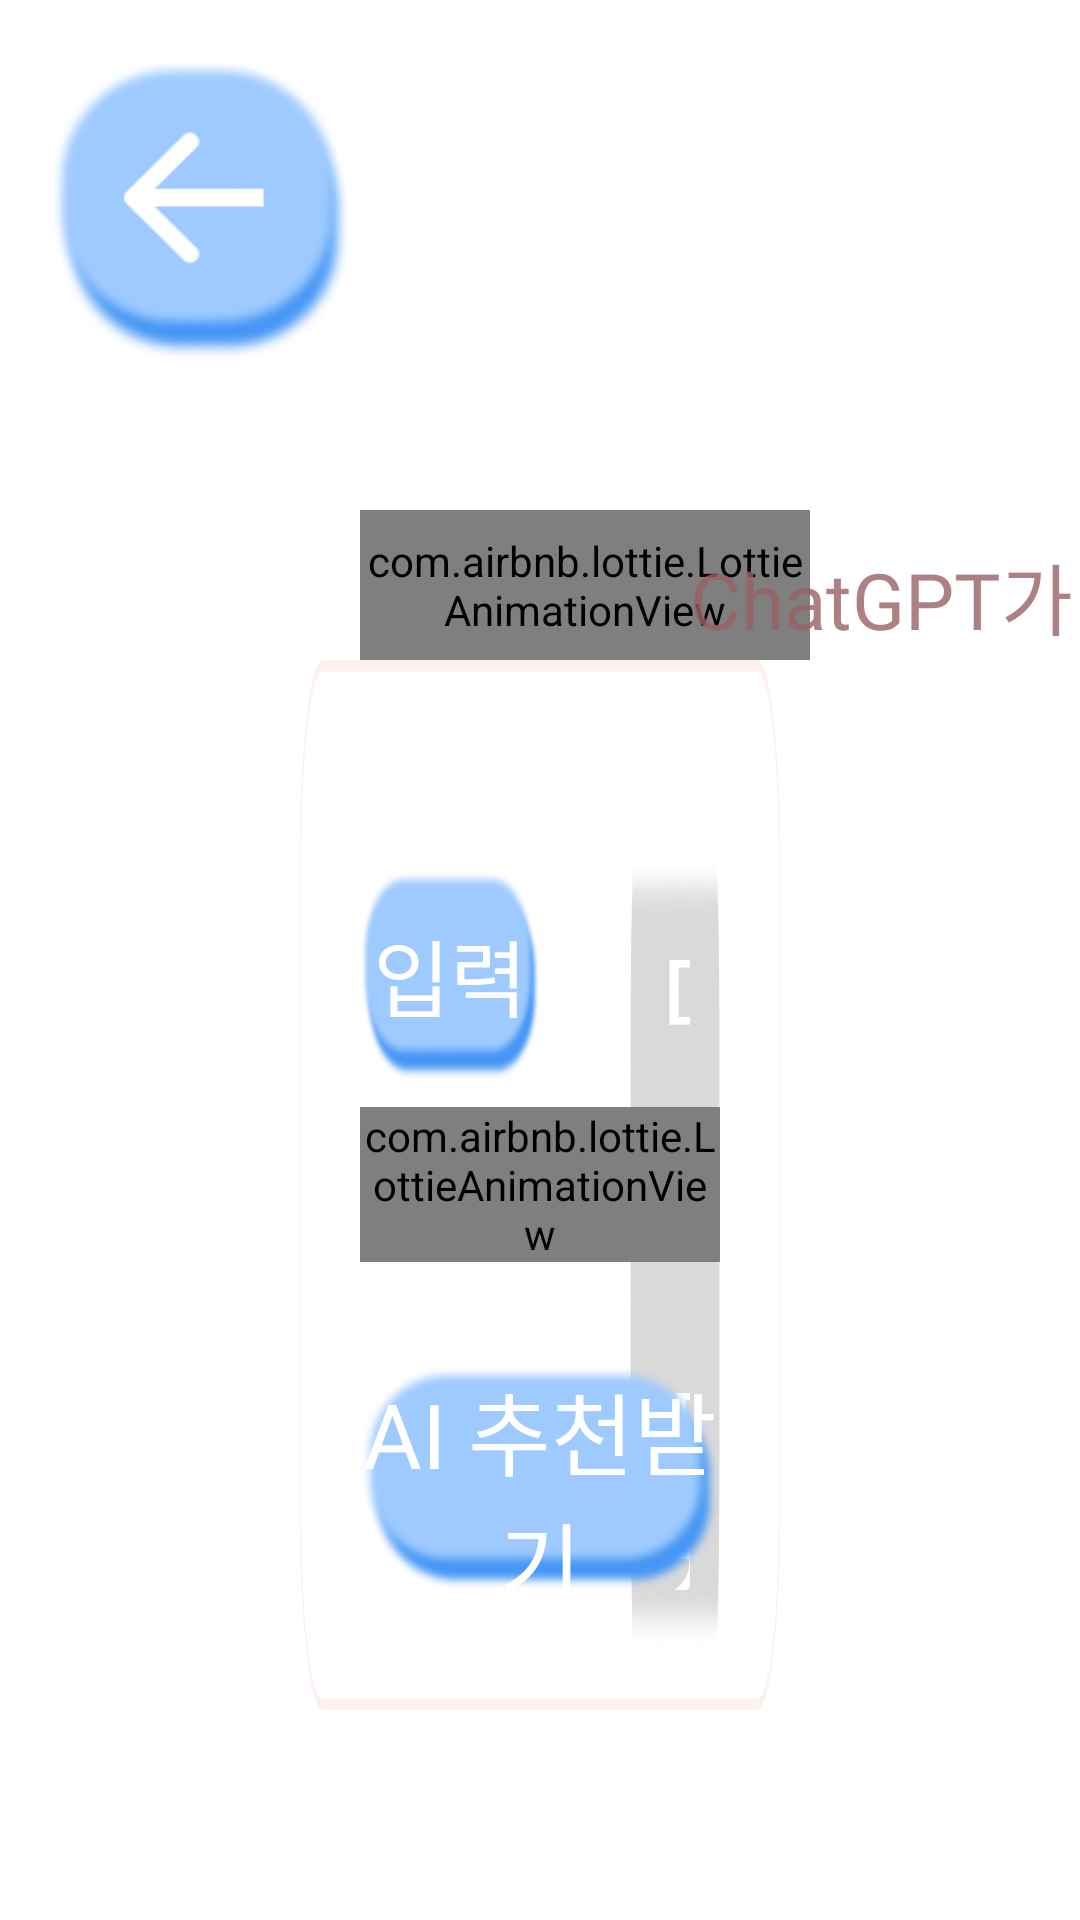

The Android layout XML behind this screen, and the referenced resources:
<!-- AndroidManifest.xml: application theme Theme.GAN_Image -->
<!-- res/layout/nextsentence_activity.xml -->
<LinearLayout xmlns:android="http://schemas.android.com/apk/res/android"
    xmlns:app="http://schemas.android.com/apk/res-auto"
    xmlns:tools="http://schemas.android.com/tools"
    android:layout_width="match_parent"
    android:layout_height="match_parent"
    android:orientation="vertical"
    android:background="@drawable/pinkmonun"
    >
    <LinearLayout
        xmlns:android="http://schemas.android.com/apk/res/android"
        xmlns:app="http://schemas.android.com/apk/res-auto"
        xmlns:tools="http://schemas.android.com/tools"
        android:layout_width="match_parent"
        android:layout_height="wrap_content"
        android:layout_marginTop="10dp"
        android:layout_marginLeft="7dp">

        <ImageButton
            android:id="@+id/back_btn"
            android:layout_width="100dp"
            android:layout_height="100dp"
            android:layout_marginTop="10dp"
            android:layout_marginLeft="10dp"
            android:background="@drawable/back_btn_blue"/>
    </LinearLayout>
    <RelativeLayout
        android:layout_width="match_parent"
        android:layout_height="50dp"
        android:layout_marginTop="50dp"
        android:orientation="vertical">

        <com.airbnb.lottie.LottieAnimationView
            android:id="@+id/lottie_heart2"
            android:layout_width="150dp"
            android:layout_height="150dp"
            android:layout_marginStart="120dp"
            app:lottie_autoPlay="true"
            app:lottie_fileName="133300-popular-heart.json"
            app:lottie_loop="true"
            app:lottie_speed="0.7" />
        <TextView
            android:layout_width="match_parent"
            android:layout_height="match_parent"
            android:fontFamily="@font/typo_crayon_l"
            android:text="ChatGPT가 열심히 추천 문장을 작성해줍니다!"
            android:textColor="@color/setting"
            android:layout_marginLeft="230dp"
            android:layout_marginTop="10dp"
            android:textSize="26dp" />
    </RelativeLayout>
    <RelativeLayout
        android:layout_width="match_parent"
        android:layout_height="350dp"
        android:layout_marginBottom="90dp"
        android:layout_marginRight="100dp"
        android:layout_marginLeft="100dp"
        android:background="@drawable/white_rec"
        android:orientation="vertical"
        android:gravity="center"
        android:padding="20dp">


        <ImageView
            android:id="@+id/sentenceBox"
            android:layout_width="750dp"
            android:layout_height="wrap_content"
            android:gravity="center"
            android:background="@drawable/text_grey_rec"
            android:layout_alignLeft="@+id/sentence"
            android:layout_alignTop="@+id/sentence"
            android:layout_alignRight="@+id/sentence"
            android:layout_alignBottom="@+id/sentence"/>

        <EditText
            android:id="@+id/sentence"
            android:layout_width="750dp"
            android:layout_height="wrap_content"
            android:hint="다음 문장을 입력하세요"
            android:textColorHint="@color/white"
            android:textSize="36dp"
            android:gravity="center"
            android:fontFamily="@font/typo_crayon_l"
            android:autoSizeTextType="uniform"
            android:autoSizeStepGranularity="5dp"
            android:layout_marginTop="45dp"
            android:layout_marginStart="90dp"
            android:background="@null"
            android:maxLines="3"
            android:padding="20dp"
            />

        <ImageButton
            android:id="@+id/sendBtn"
            android:layout_width="110dp"
            android:layout_height="70dp"
            android:background="@drawable/first_sentence_btn"
            android:layout_marginEnd="60dp"
            android:layout_alignParentRight="true"
            android:layout_marginTop="50dp"/>
        <TextView
            android:layout_width="match_parent"
            android:layout_height="match_parent"
            android:gravity="center"
            android:text="입력"
            android:textColor="@color/white"
            android:fontFamily="@font/typo_crayon_l"
            android:textSize="28dp"
            android:layout_alignLeft="@+id/sendBtn"
            android:layout_alignTop="@+id/sendBtn"
            android:layout_alignRight="@+id/sendBtn"
            android:layout_alignBottom="@+id/sendBtn"/>




        <ImageButton
            android:id="@+id/recommend"
            android:layout_width="185dp"
            android:layout_height="75dp"
            android:gravity="center"
            android:background="@drawable/first_sentence_btn"
            android:layout_alignParentBottom="true"
            android:layout_centerHorizontal="true"
            android:layout_marginBottom="20dp"/>
        <TextView
            android:layout_width="match_parent"
            android:layout_height="match_parent"
            android:gravity="center"
            android:text="AI 추천받기"
            android:textColor="@color/white"
            android:fontFamily="@font/typo_crayon_l"
            android:textSize="30dp"
            android:layout_alignLeft="@+id/recommend"
            android:layout_alignTop="@+id/recommend"
            android:layout_alignRight="@+id/recommend"
            android:layout_alignBottom="@+id/recommend"/>

        <com.airbnb.lottie.LottieAnimationView
            android:id="@+id/loading"
            android:layout_width="wrap_content"
            android:layout_height="wrap_content"
            android:layout_centerHorizontal="true"
            android:layout_centerVertical="true"
            tools:ignore="MissingClass"
            app:lottie_autoPlay="false"
            app:lottie_loop="true"/>

    </RelativeLayout>




</LinearLayout>
<!-- resources referenced by this layout -->
<resources>
  <color name="setting">#CC986165</color>
  <color name="white">#FFFFFFFF</color>
  <!-- drawable back_btn_blue: png bitmap (drawable, 25662 bytes) -->
  <!-- drawable first_sentence_btn: png bitmap (drawable, 39448 bytes) -->
  <!-- drawable text_grey_rec: png bitmap (drawable, 83461 bytes) -->
  <!-- drawable white_rec: png bitmap (drawable, 11368 bytes) -->
  <style name="Theme.GAN_Image" parent="Theme.MaterialComponents.DayNight.DarkActionBar">
          
          <item name="colorPrimary">@color/purple_500</item>
          <item name="colorPrimaryVariant">@color/purple_700</item>
          <item name="colorOnPrimary">@color/white</item>
          
          <item name="colorSecondary">@color/teal_200</item>
          <item name="colorSecondaryVariant">@color/teal_700</item>
          <item name="colorOnSecondary">@color/black</item>
          
          <item name="android:statusBarColor">?attr/colorPrimaryVariant</item>
          
          <item name="windowNoTitle">true</item>
      </style>
  <color name="purple_500">#FF6200EE</color>
  <color name="purple_700">#FF3700B3</color>
  <color name="teal_200">#FF03DAC5</color>
  <color name="teal_700">#FF018786</color>
  <color name="black">#FF000000</color>
</resources>
